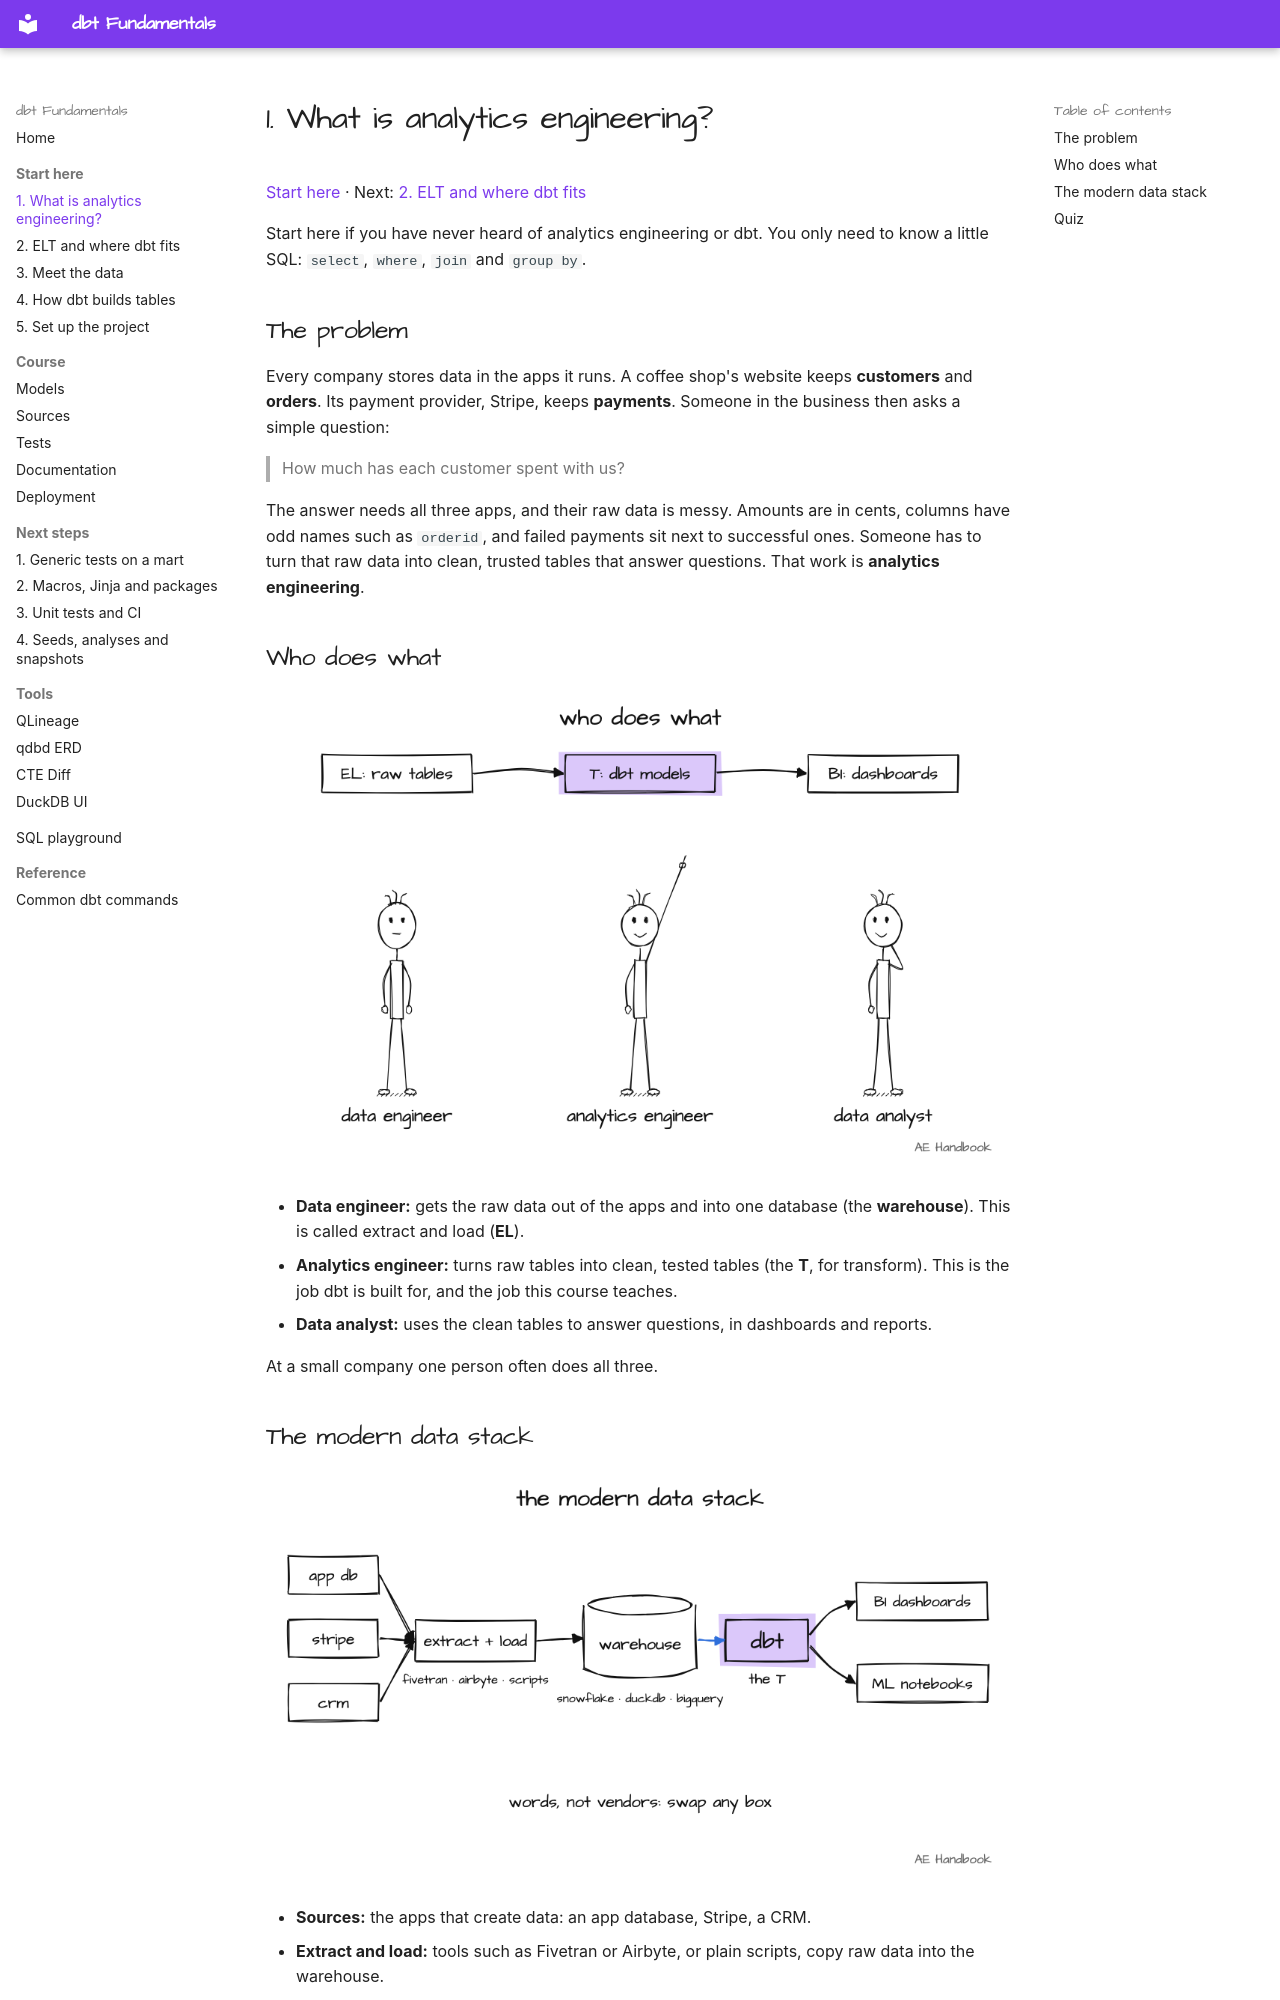

repository: MarkPhamm/dbt-Fundamental · page: start/01-analytics-engineering/index.html · generator: mkdocs

# 1. What is analytics engineering?

[Start here](../index.md#start-here) · Next: [2. ELT and where dbt fits](02-elt-and-dbt.md)

Start here if you have never heard of analytics engineering or dbt. You only need to know a little SQL: `select`, `where`, `join` and `group by`.

## The problem

Every company stores data in the apps it runs. A coffee shop's website keeps **customers** and **orders**. Its payment provider, Stripe, keeps **payments**. Someone in the business then asks a simple question:

> How much has each customer spent with us?

The answer needs all three apps, and their raw data is messy. Amounts are in cents, columns have odd names such as `orderid`, and failed payments sit next to successful ones. Someone has to turn that raw data into clean, trusted tables that answer questions. That work is **analytics engineering**.

## Who does what

![Three roles: data engineer loads raw tables, analytics engineer builds dbt models, data analyst builds dashboards](../assets/drawings/concept-team.png)

- **Data engineer:** gets the raw data out of the apps and into one database (the **warehouse**). This is called extract and load (**EL**).
- **Analytics engineer:** turns raw tables into clean, tested tables (the **T**, for transform). This is the job dbt is built for, and the job this course teaches.
- **Data analyst:** uses the clean tables to answer questions, in dashboards and reports.

At a small company one person often does all three.
